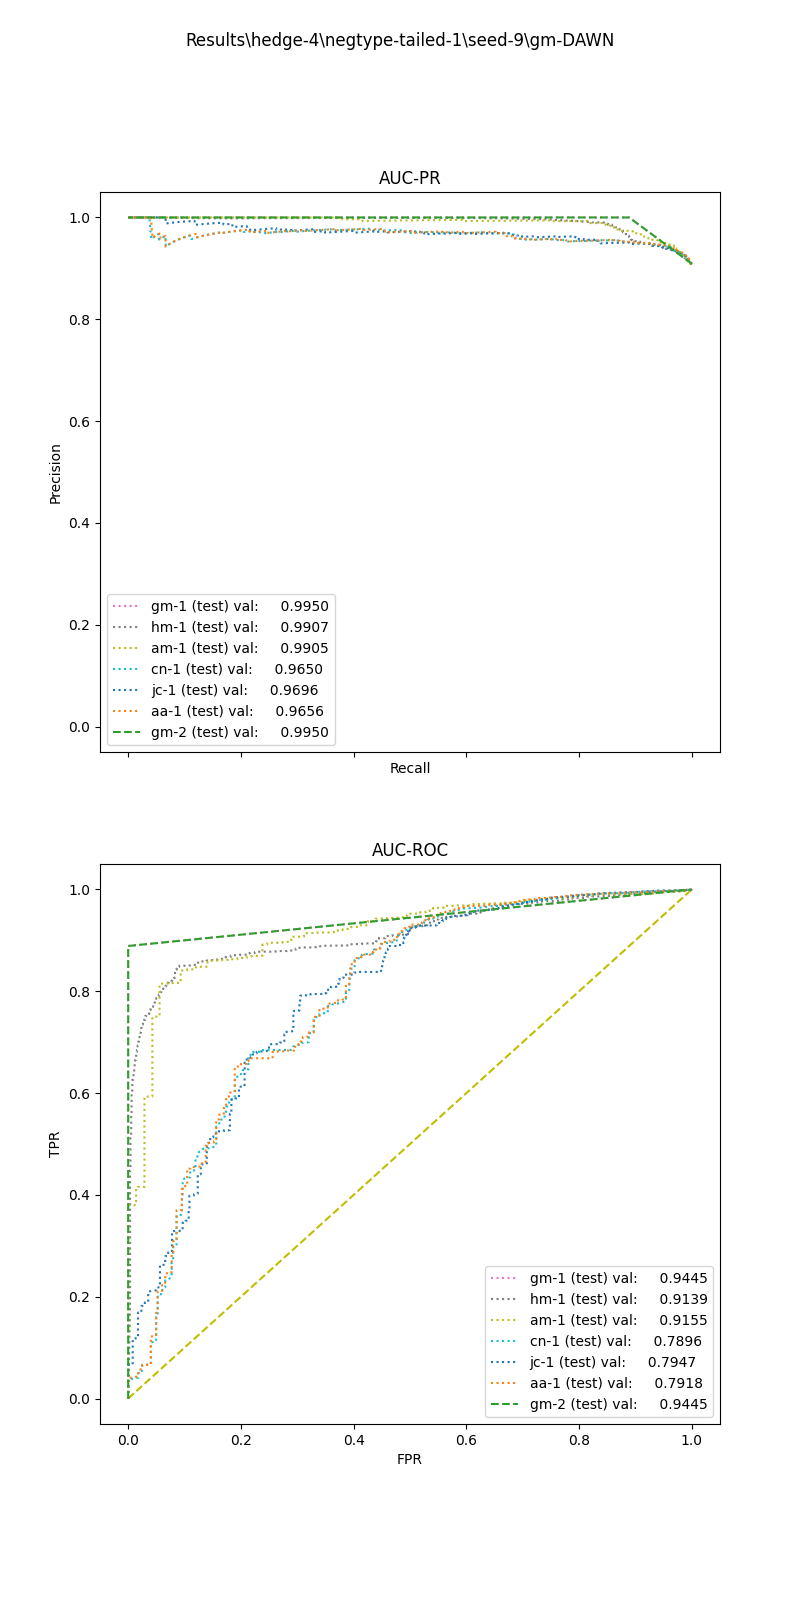

Source data for this figure (header and first rows):
, input_dim1, pred_dim1, input_dim2, pred_dim2, input_dim3, pred_dim3, label
0, 93.01, 1.0, 7.364, 1.0, , , 1.0
1, 55.87, 1.0, 6.855, 1.0, , , 1.0
2, 80.53, 1.0, 33.2, 1.0, , , 1.0
3, 91.18, 1.0, 9.231, 1.0, , , 1.0
4, 64.94, 1.0, 0.0, 1.0, , , 1.0
5, 69.79, 1.0, 94.98, 1.0, , , 1.0
6, 26.1, 1.0, 0.0, 1.0, , , 1.0
7, 27.53, 1.0, 0.0, 1.0, , , 1.0
8, 51.86, 1.0, 24.98, 1.0, , , 1.0
9, 66.18, 1.0, 0.0, 1.0, , , 1.0
10, 90.72, 1.0, 0.0, 1.0, , , 1.0
11, 106.4, 1.0, 84.65, 1.0, , , 1.0
12, 136.5, 1.0, 19.99, 1.0, , , 1.0
13, 60.26, 1.0, 4.516, 1.0, , , 1.0
14, 29.88, 1.0, 6.447, 1.0, , , 1.0
15, 92.25, 1.0, 4.899, 1.0, , , 1.0
16, 118.8, 1.0, 8.09, 1.0, , , 1.0
17, 63.61, 1.0, 0.0, 1.0, , , 1.0
18, 44.46, 1.0, 0.0, 1.0, , , 1.0
19, 101.4, 1.0, 56.77, 1.0, , , 1.0
20, 95.44, 1.0, 20.75, 1.0, , , 1.0
21, 87.62, 1.0, 73.78, 1.0, , , 1.0
22, 31.38, 1.0, 0.0, 1.0, , , 1.0
23, 123.5, 1.0, 6.916, 1.0, , , 1.0
24, 118.8, 1.0, 0.0, 1.0, , , 1.0
25, 150.4, 1.0, 27.29, 1.0, , , 1.0
26, 48.79, 1.0, 0.0, 1.0, , , 1.0
27, 69.87, 1.0, 43.64, 1.0, , , 1.0
28, 48.89, 1.0, 7.256, 1.0, , , 1.0
29, 49.71, 1.0, 0.0, 1.0, , , 1.0
30, 28.82, 1.0, 0.0, 1.0, , , 1.0
31, 64.76, 1.0, 350.2, 1.0, , , 1.0
32, 44.17, 1.0, 32.1, 1.0, , , 1.0
33, 56.34, 1.0, 4.461, 1.0, , , 1.0
34, 31.06, 1.0, 0.0, 1.0, , , 1.0
35, 10.67, 1.0, 0.0, 1.0, , , 1.0
36, 40.73, 1.0, 0.0, 1.0, , , 1.0
37, 81.01, 1.0, 4.281, 1.0, , , 1.0
38, 7.506, 1.0, 0.0, 1.0, , , 1.0
39, 0.0, 1.0, 0.0, 1.0, , , 1.0
40, 19, 1.0, 0.0, 1.0, , , 1.0
41, 172.9, 1.0, 239.2, 1.0, , , 1.0
42, 76.3, 1.0, 2.913, 1.0, , , 1.0
43, 72.77, 1.0, 0.0, 1.0, , , 1.0
44, 91.48, 1.0, 0.0, 1.0, , , 1.0
45, 27.94, 1.0, 0.0, 1.0, , , 1.0
46, 105.3, 1.0, 28.1, 1.0, , , 1.0
47, 142.9, 1.0, 94.6, 1.0, , , 1.0
48, 136.4, 1.0, 2.828, 1.0, , , 1.0
49, 127.1, 1.0, 0.0, 1.0, , , 1.0
50, 152.7, 1.0, 500.6, 1.0, , , 1.0
51, 68.59, 1.0, 5.18, 1.0, , , 1.0
52, 122.9, 1.0, 56.03, 1.0, , , 1.0
53, 104.7, 1.0, 25.67, 1.0, , , 1.0
54, 107.8, 1.0, 180.8, 1.0, , , 1.0
55, 40.57, 1.0, 103.5, 1.0, , , 1.0
56, 83.73, 1.0, 17.5, 1.0, , , 1.0
57, 125.9, 1.0, 10.33, 1.0, , , 1.0
58, 58.71, 1.0, 109.4, 1.0, , , 1.0
59, 38.79, 1.0, 3.193, 1.0, , , 1.0
... 16,346 more rows
